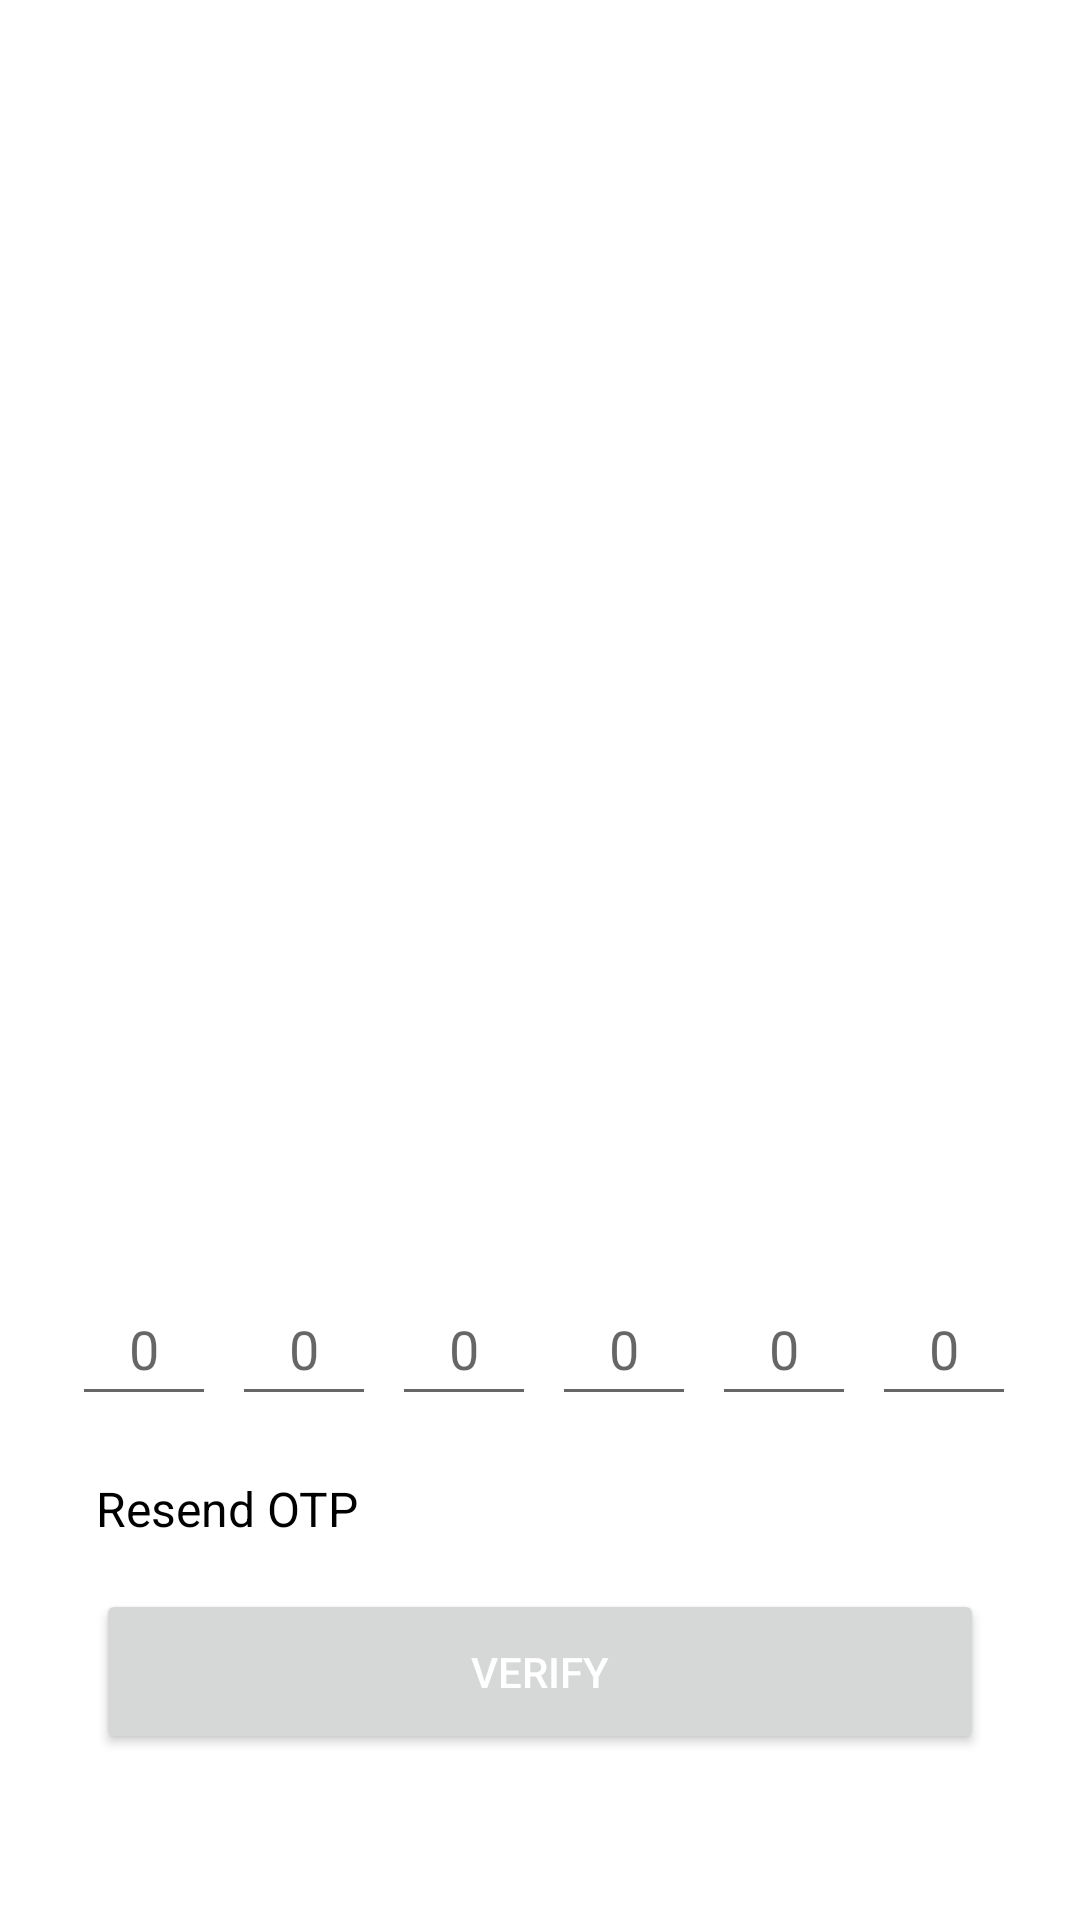

Here is an Android app screen rendered from its layout file. Give the layout XML and the strings, colors and styles it references.
<!-- AndroidManifest.xml: application theme Theme.FirebaseAuthMultiple -->
<!-- res/layout/activity_otpactivity.xml -->
<?xml version="1.0" encoding="utf-8"?>
<androidx.constraintlayout.widget.ConstraintLayout xmlns:android="http://schemas.android.com/apk/res/android"
    xmlns:app="http://schemas.android.com/apk/res-auto"
    xmlns:tools="http://schemas.android.com/tools"
    android:layout_width="match_parent"
    android:layout_height="match_parent"
    tools:context=".OTPActivity">

    <Button
        android:id="@+id/verifyOTPBtn"
        android:layout_width="0dp"
        android:layout_height="55dp"
        android:layout_marginHorizontal="32dp"
        android:layout_marginTop="16dp"
        android:text="Verify"
        android:textColor="@color/white"
        app:layout_constraintEnd_toEndOf="parent"
        app:layout_constraintStart_toStartOf="parent"
        app:layout_constraintTop_toBottomOf="@+id/resendTextView" />

    <TextView
        android:id="@+id/resendTextView"
        android:layout_width="wrap_content"
        android:layout_height="wrap_content"
        android:layout_marginTop="12dp"
        android:text="Resend OTP"
        android:textSize="16sp"
        android:textColor="@color/black"
        app:layout_constraintStart_toStartOf="@+id/verifyOTPBtn"
        app:layout_constraintTop_toTopOf="@+id/guideline5" />

    <EditText
        android:id="@+id/otpEditText1"
        android:layout_width="48dp"
        android:layout_height="48dp"
        android:layout_marginStart="24dp"
        android:ems="10"
        android:gravity="center"
        android:hint="0"
        android:inputType="number"
        app:layout_constraintBottom_toTopOf="@+id/guideline5"
        app:layout_constraintStart_toStartOf="parent"
        app:layout_constraintTop_toTopOf="@+id/guideline4" />

    <EditText
        android:id="@+id/otpEditText2"
        android:layout_width="48dp"
        android:layout_height="48dp"
        android:ems="10"
        android:gravity="center"
        android:hint="0"
        android:inputType="number"
        app:layout_constraintBottom_toTopOf="@+id/guideline5"
        app:layout_constraintEnd_toStartOf="@+id/otpEditText3"
        app:layout_constraintHorizontal_bias="0.5"
        app:layout_constraintStart_toEndOf="@+id/otpEditText1"
        app:layout_constraintTop_toTopOf="@+id/guideline4" />

    <EditText
        android:id="@+id/otpEditText3"
        android:layout_width="48dp"
        android:layout_height="48dp"
        android:ems="10"
        android:gravity="center"
        android:hint="0"
        android:inputType="number"
        app:layout_constraintBottom_toTopOf="@+id/guideline5"
        app:layout_constraintEnd_toStartOf="@+id/otpEditText4"
        app:layout_constraintHorizontal_bias="0.5"
        app:layout_constraintStart_toEndOf="@+id/otpEditText2"
        app:layout_constraintTop_toTopOf="@+id/guideline4" />

    <EditText
        android:id="@+id/otpEditText4"
        android:layout_width="48dp"
        android:layout_height="48dp"
        android:ems="10"
        android:gravity="center"
        android:hint="0"
        android:inputType="number"
        app:layout_constraintBottom_toTopOf="@+id/guideline5"
        app:layout_constraintEnd_toStartOf="@+id/otpEditText5"
        app:layout_constraintHorizontal_bias="0.5"
        app:layout_constraintStart_toEndOf="@+id/otpEditText3"
        app:layout_constraintTop_toTopOf="@+id/guideline4" />


    <EditText
        android:id="@+id/otpEditText5"
        android:layout_width="48dp"
        android:layout_height="48dp"
        android:ems="10"
        android:gravity="center"
        android:hint="0"
        android:inputType="number"
        app:layout_constraintBottom_toTopOf="@+id/guideline5"
        app:layout_constraintEnd_toStartOf="@+id/otpEditText6"
        app:layout_constraintHorizontal_bias="0.5"
        app:layout_constraintStart_toEndOf="@+id/otpEditText4"
        app:layout_constraintTop_toTopOf="@+id/guideline4" />


    <EditText
        android:id="@+id/otpEditText6"
        android:layout_width="48dp"
        android:layout_height="48dp"
        android:layout_marginEnd="16dp"
        android:ems="10"
        android:gravity="center"
        android:hint="0"
        android:inputType="number"
        app:layout_constraintBottom_toTopOf="@+id/guideline5"
        app:layout_constraintEnd_toEndOf="parent"
        app:layout_constraintStart_toEndOf="@+id/otpEditText5"
        app:layout_constraintTop_toTopOf="@+id/guideline4" />


    <androidx.constraintlayout.widget.Guideline
        android:id="@+id/guideline4"
        android:layout_width="wrap_content"
        android:layout_height="wrap_content"
        android:orientation="horizontal"
        app:layout_constraintGuide_percent="0.65" />

    <androidx.constraintlayout.widget.Guideline
        android:id="@+id/guideline5"
        android:layout_width="wrap_content"
        android:layout_height="wrap_content"
        android:orientation="horizontal"
        app:layout_constraintGuide_percent="0.75" />

</androidx.constraintlayout.widget.ConstraintLayout>
<!-- resources referenced by this layout -->
<resources>
  <style name="Theme.FirebaseAuthMultiple" parent="Theme.MaterialComponents.DayNight.DarkActionBar">
          
          <item name="colorPrimary">@color/purple_500</item>
          <item name="colorPrimaryVariant">@color/purple_700</item>
          <item name="colorOnPrimary">@color/white</item>
          
          <item name="colorSecondary">@color/teal_200</item>
          <item name="colorSecondaryVariant">@color/teal_700</item>
          <item name="colorOnSecondary">@color/black</item>
          
          <item name="android:statusBarColor">?attr/colorPrimaryVariant</item>
          
      </style>
  <!-- not gathered from this repository: default colours our renderer supplied (Android Studio template values) -->
  <color name="purple_500">#FF6200EE</color>
  <color name="purple_700">#FF3700B3</color>
  <color name="teal_200">#FF03DAC5</color>
  <color name="teal_700">#FF018786</color>
  <color name="black">#FF000000</color>
  <color name="white">#FFFFFFFF</color>
</resources>
